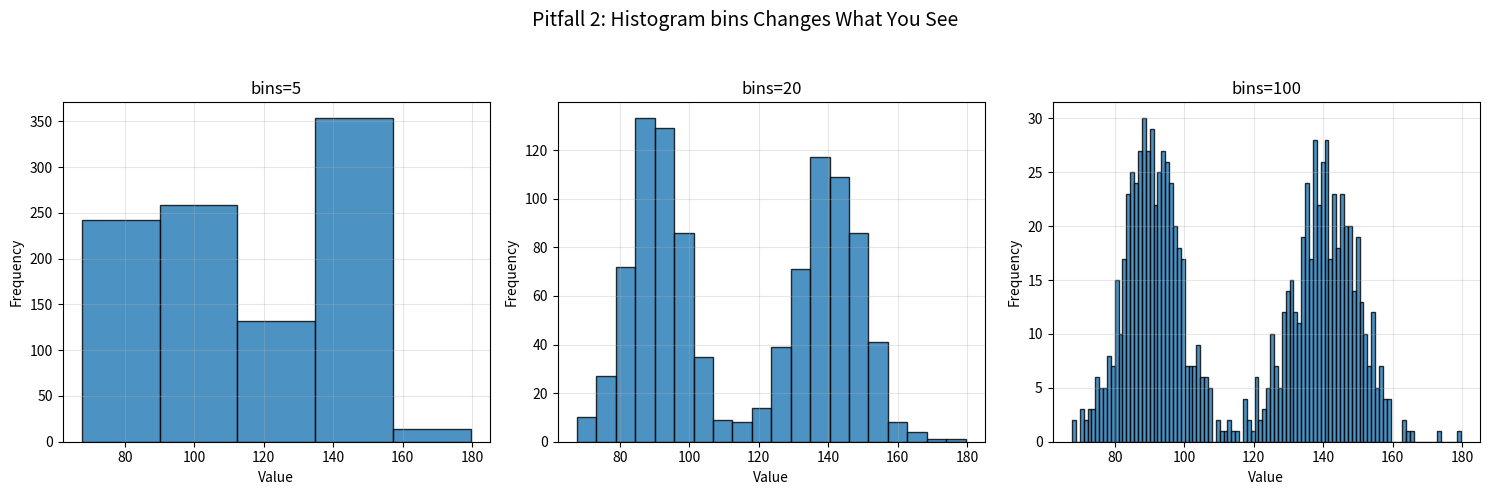

Source code (Python): (Note: this script raises an exception after producing the figure.)
#!/usr/bin/env python3
# -*- coding: utf-8 -*-
"""
误读 2：Histogram bins 数量的选择

同一份数据，用 bins=5 / bins=20 / bins=100 画三张直方图，
对比视觉差异，理解 bins 太少/太多分别会掩盖什么信息。
"""

from pathlib import Path

import numpy as np
import matplotlib.pyplot as plt

# ------------------------- 1. Prepare Data -------------------------
np.random.seed(1)

# 构造一个"双峰分布"：两组不同均值的正态分布叠加
data = np.concatenate(
    [
        np.random.normal(90, 8, 500),
        np.random.normal(140, 10, 500),
    ]
)

bin_settings = [5, 20, 100]

# ------------------------- 2. Create Figure/Axes -------------------------
fig, axes = plt.subplots(1, 3, figsize=(15, 5), sharey=False)

# ------------------------- 3/4. 逐个 bins 设置画图 -------------------------
for ax, bins in zip(axes, bin_settings):
    ax.hist(data, bins=bins, edgecolor="black", color="tab:blue", alpha=0.8)
    ax.set_title(f"bins={bins}")
    ax.set_xlabel("Value")
    ax.set_ylabel("Frequency")
    ax.grid(True, alpha=0.3)

fig.suptitle("Pitfall 2: Histogram bins Changes What You See", fontsize=14)
fig.tight_layout(rect=[0, 0, 1, 0.94])

# ------------------------- 5. Save/Show -------------------------
OUTPUT_DIR = Path(__file__).resolve().parent.parent / "output"
OUTPUT_DIR.mkdir(parents=True, exist_ok=True)
out_path = OUTPUT_DIR / "pitfall02_histogram_bins.png"
fig.savefig(out_path, dpi=150, bbox_inches="tight")
print(f"图已保存: {out_path}")

plt.show()

# ------------------------- 如何阅读这三张图 -------------------------
# bins=5  ：区间太宽，两个峰被合并抹平成一个"矮胖"的柱子，
#           完全看不出这其实是"双峰分布"（数据里有两个不同的群体）。
# bins=20 ：能看出明显的双峰形状，是这份数据比较合适的 bins 数量。
# bins=100：区间太窄，每个柱子里的样本数太少，图变得锯齿状、充满随机噪声，
#           反而干扰了对整体形状的判断。
#
# 结论：没有"绝对正确"的 bins 数量，但一个实用的经验法则是：
# 先用一个中等值（比如 sqrt(样本数) 或 20~50）观察大致形状，
# 再根据数据特点（是否需要看清多峰、细节）适当调整，
# 并且永远要意识到"bins 选择本身会改变你看到的分布形状"。
